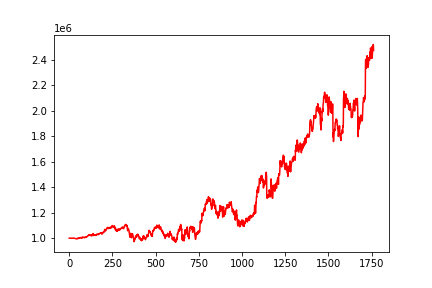

The table this chart was drawn from, first rows:
, 0
0, 1000000
1, 1000000
2, 1000017
3, 999834
4, 999927
5, 999798
6, 999789
7, 999867
8, 999734
9, 999767
10, 999909
11, 999439
12, 999849
13, 998637
14, 998691
15, 998984
16, 999006
17, 999315
18, 998914
19, 998440
20, 999198
21, 999896
22, 1000040
23, 1000510
24, 1001266
25, 1000982
26, 1000158
27, 1000686
28, 1000753
29, 1000523
30, 999274
31, 999317
32, 999001
33, 999141
34, 997836
35, 997768
36, 997422
37, 996574
38, 996136
39, 995524
40, 995682
41, 996125
42, 994617
43, 994635
44, 994383
45, 996915
46, 998162
47, 997955
48, 997185
49, 996310
50, 997777
51, 997914
52, 998333
53, 998147
54, 1001204
55, 1000220
56, 1000094
57, 1002545
58, 1000780
59, 999119
... 1,702 more rows
